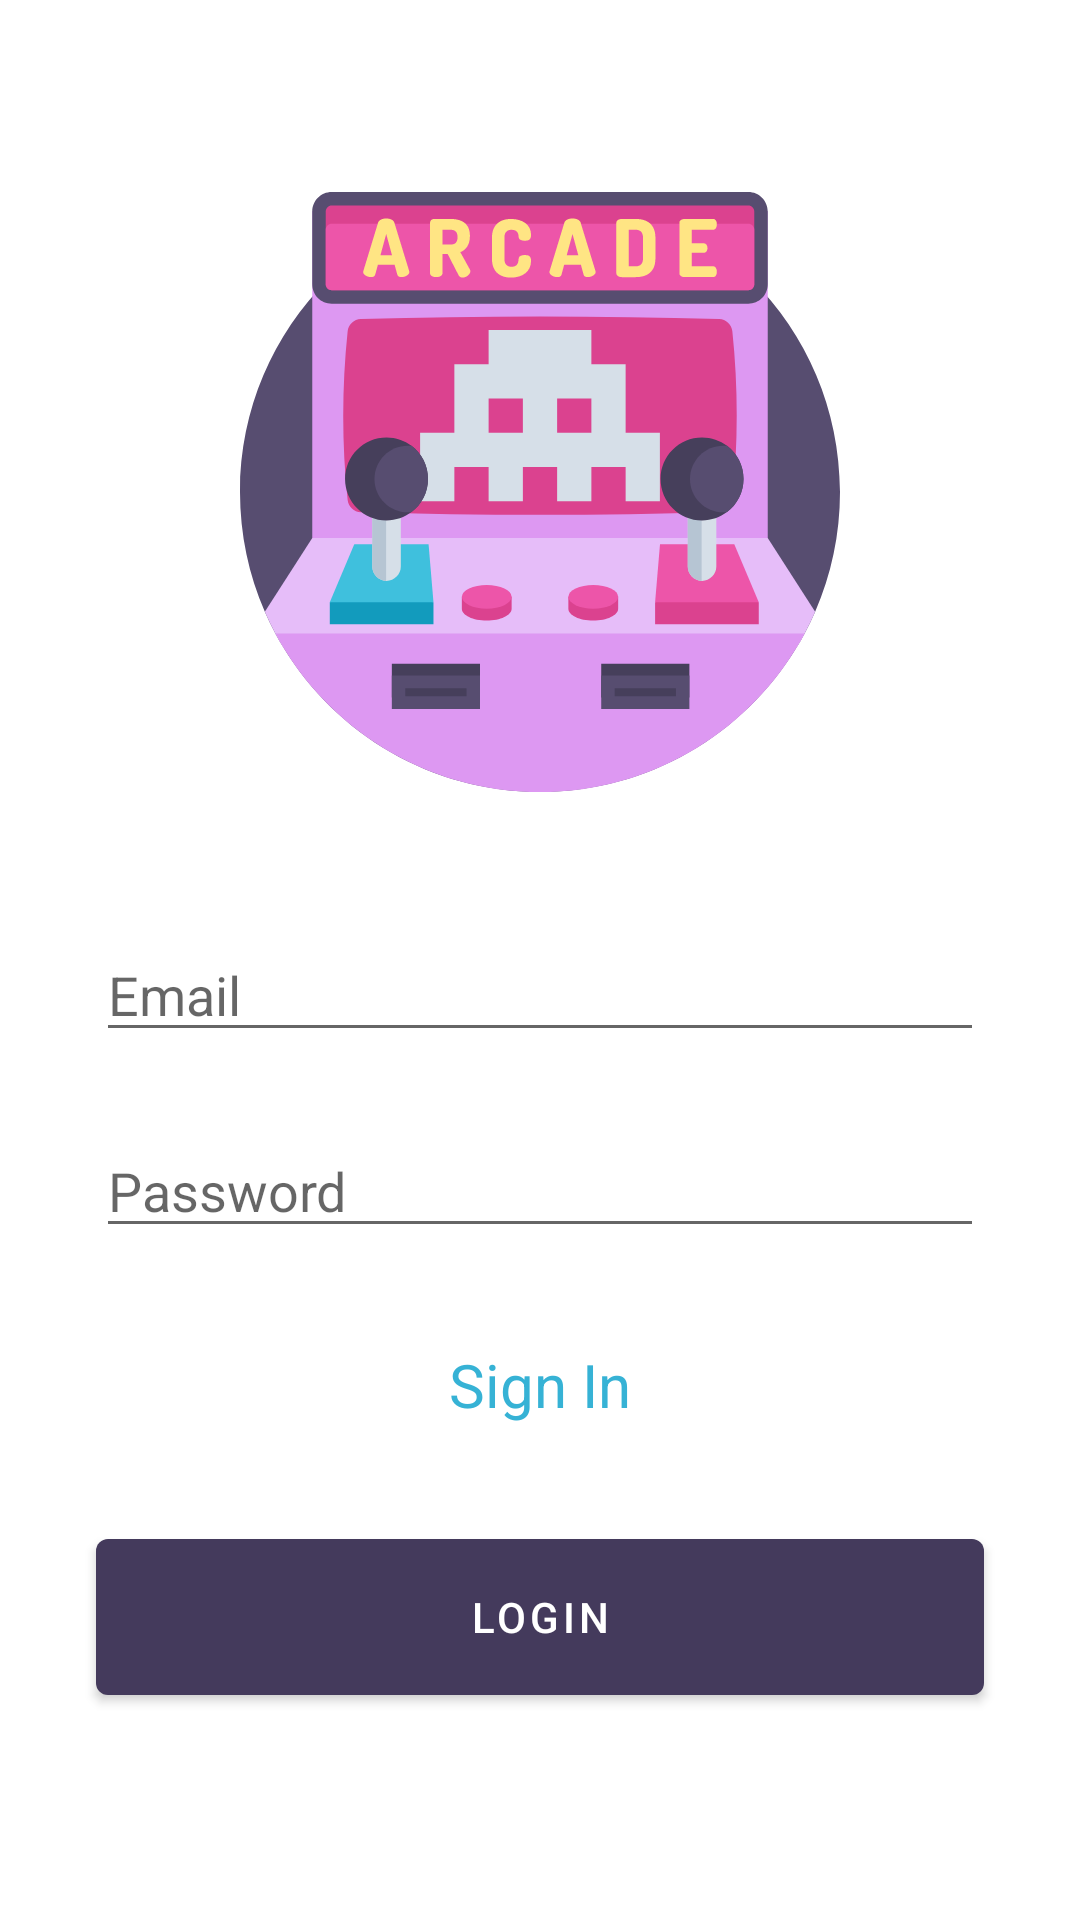

Here is an Android app screen rendered from its layout file. Give the layout XML and the strings, colors and styles it references.
<!-- AndroidManifest.xml: application theme AppTheme -->
<!-- res/layout/activity_login.xml -->
<?xml version="1.0" encoding="utf-8"?>
<androidx.constraintlayout.widget.ConstraintLayout xmlns:android="http://schemas.android.com/apk/res/android"
    xmlns:app="http://schemas.android.com/apk/res-auto"
    xmlns:tools="http://schemas.android.com/tools"
    android:layout_width="match_parent"
    android:layout_height="match_parent"
    tools:context=".ui.auth.LoginActivity">

    <ImageView
        android:id="@+id/imageView"
        android:layout_width="wrap_content"
        android:layout_height="wrap_content"
        android:layout_marginTop="64dp"
        android:contentDescription="@string/app_name"
        app:layout_constraintEnd_toEndOf="parent"
        app:layout_constraintStart_toStartOf="parent"
        app:layout_constraintTop_toTopOf="parent"
        app:srcCompat="@drawable/ic_logo" />

    <EditText
        android:id="@+id/et_user_name"
        android:layout_width="0dp"
        android:layout_height="wrap_content"
        android:layout_marginStart="32dp"
        android:layout_marginEnd="32dp"
        android:ems="10"
        android:hint="@string/email"
        android:inputType="textPersonName"
        app:layout_constraintBottom_toTopOf="@+id/et_password"
        app:layout_constraintEnd_toEndOf="parent"
        app:layout_constraintHorizontal_bias="0.5"
        app:layout_constraintStart_toStartOf="parent"
        app:layout_constraintTop_toBottomOf="@+id/imageView"
        app:layout_constraintVertical_chainStyle="packed"
        android:importantForAutofill="no" />

    <EditText
        android:id="@+id/et_password"
        android:layout_width="0dp"
        android:layout_height="wrap_content"
        android:layout_marginTop="24dp"
        android:ems="10"
        android:hint="@string/password"
        android:inputType="textPassword"
        app:layout_constraintBottom_toTopOf="@+id/tv_sign_in"
        app:layout_constraintEnd_toEndOf="@+id/et_user_name"
        app:layout_constraintHorizontal_bias="0.5"
        app:layout_constraintStart_toStartOf="@+id/et_user_name"
        app:layout_constraintTop_toBottomOf="@+id/et_user_name"
        android:importantForAutofill="no" />

    <TextView
        android:id="@+id/tv_sign_in"
        android:layout_width="0dp"
        android:layout_height="wrap_content"
        android:layout_marginTop="32dp"
        android:text="@string/sign_in"
        android:textAlignment="center"
        android:textAppearance="@style/TextAppearance.AppCompat.Large"
        android:textColor="@color/colorAccent"
        android:textSize="20sp"
        app:layout_constraintBottom_toTopOf="@+id/btn_login"
        app:layout_constraintEnd_toEndOf="@+id/et_password"
        app:layout_constraintHorizontal_bias="0.5"
        app:layout_constraintStart_toStartOf="@+id/et_password"
        app:layout_constraintTop_toBottomOf="@+id/et_password" />

    <Button
        android:id="@+id/btn_login"
        android:layout_width="0dp"
        android:layout_height="64dp"
        android:layout_marginTop="32dp"
        android:layout_marginBottom="24dp"
        android:text="@string/login"
        app:layout_constraintBottom_toBottomOf="parent"
        app:layout_constraintEnd_toEndOf="@+id/tv_sign_in"
        app:layout_constraintHorizontal_bias="0.5"
        app:layout_constraintStart_toStartOf="@+id/tv_sign_in"
        app:layout_constraintTop_toBottomOf="@+id/tv_sign_in" />

</androidx.constraintlayout.widget.ConstraintLayout>
<!-- resources referenced by this layout -->
<resources>
  <color name="colorAccent">#36B2D5</color>
  <!-- drawable ic_logo: vector/xml drawable (drawable, 9201 chars, omitted) -->
  <string name="app_name">Arcade</string>
  <string name="email">Email</string>
  <string name="login">Login</string>
  <string name="password">Password</string>
  <string name="sign_in">Sign In</string>
  <style name="AppTheme" parent="Theme.MaterialComponents.Light.NoActionBar">
          
          <item name="colorPrimary">@color/colorPrimary</item>
          <item name="colorPrimaryDark">@color/colorPrimaryDark</item>
          <item name="colorAccent">@color/colorAccent</item>
      </style>
  <color name="colorPrimary">#443A5C</color>
  <color name="colorPrimaryDark">#443A5C</color>
</resources>
